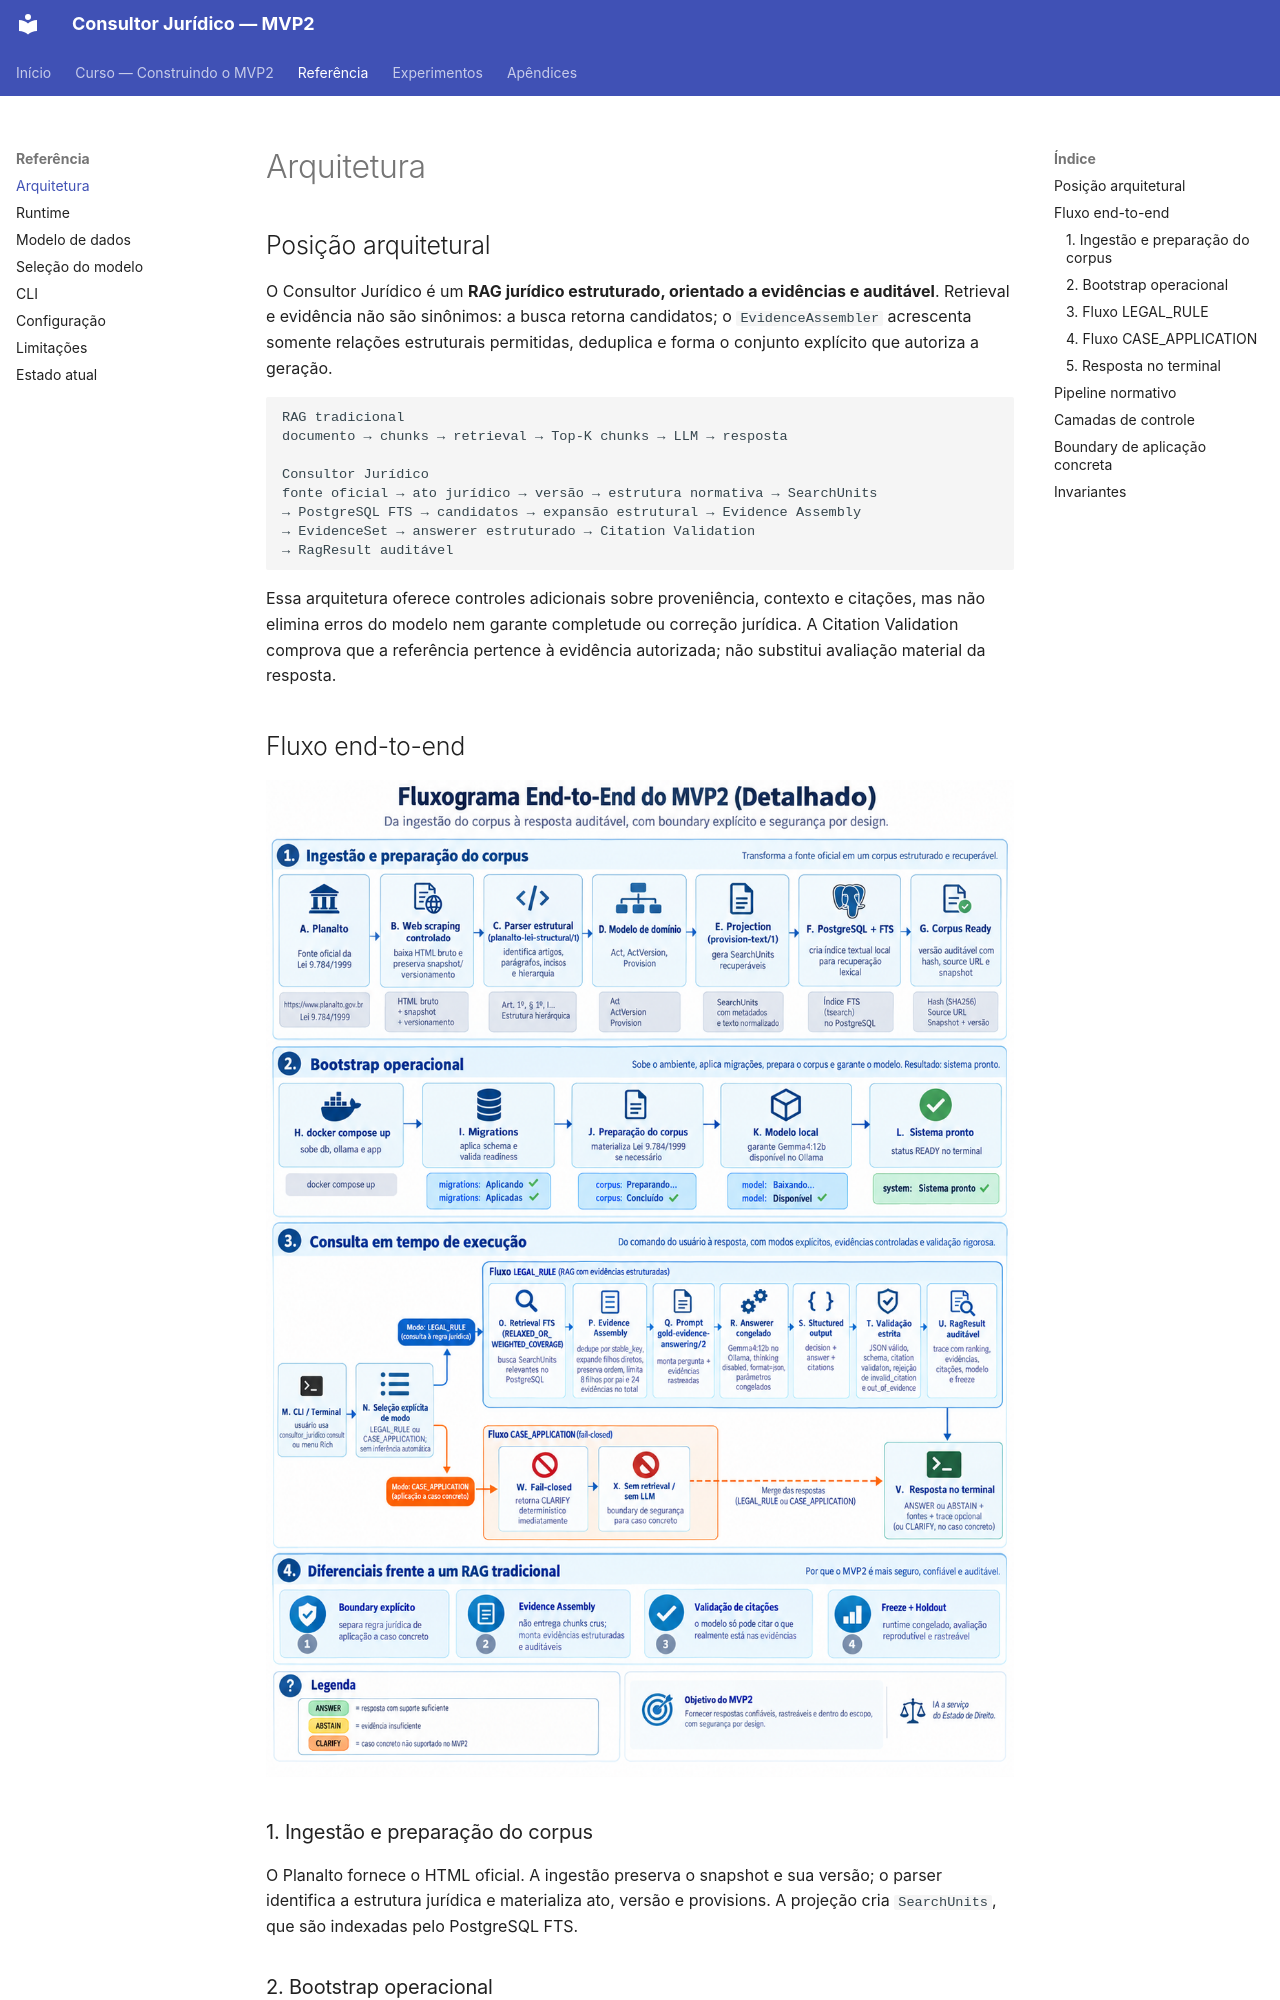

repository: racascao/consultor_juridico · page: reference/architecture/index.html · generator: mkdocs

# Arquitetura

## Posição arquitetural

O Consultor Jurídico é um **RAG jurídico estruturado, orientado a evidências e
auditável**. Retrieval e evidência não são sinônimos: a busca retorna candidatos;
o `EvidenceAssembler` acrescenta somente relações estruturais permitidas,
deduplica e forma o conjunto explícito que autoriza a geração.

```text
RAG tradicional
documento → chunks → retrieval → Top-K chunks → LLM → resposta

Consultor Jurídico
fonte oficial → ato jurídico → versão → estrutura normativa → SearchUnits
→ PostgreSQL FTS → candidatos → expansão estrutural → Evidence Assembly
→ EvidenceSet → answerer estruturado → Citation Validation
→ RagResult auditável
```

Essa arquitetura oferece controles adicionais sobre proveniência, contexto e
citações, mas não elimina erros do modelo nem garante completude ou correção
jurídica. A Citation Validation comprova que a referência pertence à evidência
autorizada; não substitui avaliação material da resposta.

## Fluxo end-to-end

![Fluxograma detalhado end-to-end do Consultor Jurídico MVP2](../assets/diagrams/mvp2-end-to-end-detailed.png)

### 1. Ingestão e preparação do corpus

O Planalto fornece o HTML oficial. A ingestão preserva o snapshot e sua versão;
o parser identifica a estrutura jurídica e materializa ato, versão e provisions.
A projeção cria `SearchUnits`, que são indexadas pelo PostgreSQL FTS.

### 2. Bootstrap operacional

O Docker Compose sobe os serviços; o bootstrap aplica migrations, prepara o
corpus e o modelo local e verifica a prontidão do sistema.

### 3. Fluxo `LEGAL_RULE`

A busca produz candidatos. O Evidence Assembly deduplica, preserva a ordem e
acrescenta filhos diretos permitidos, formando as evidências autorizadas. O
answerer local recebe a pergunta e essas evidências, retorna o contrato JSON e
a Citation Validation rejeita referências inexistentes ou fora do conjunto.

### 4. Fluxo `CASE_APPLICATION`

O modo retorna `CLARIFY` deterministicamente para solicitar fatos suficientes.
Retrieval e answerer permanecem `NOT_EXECUTED`, e a lista de citações fica
vazia. O modo é escolhido explicitamente pelo usuário ou caller.

### 5. Resposta no terminal

A CLI Rich apresenta `ANSWER`, `ABSTAIN` ou `CLARIFY`, além das fontes cabíveis.
O trace técnico é opcional e preserva a identidade do runtime e o caminho das
evidências.
